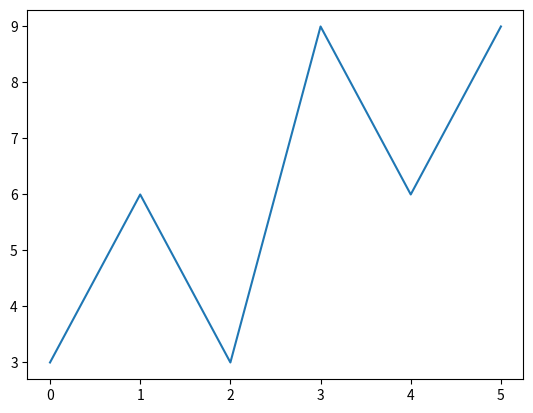

This chart was generated by the following Python code:
import matplotlib.pyplot as plt
import numpy as np

ypoints = np.array([3, 6, 3, 9, 6, 9])

plt.plot(ypoints)
plt.show()
